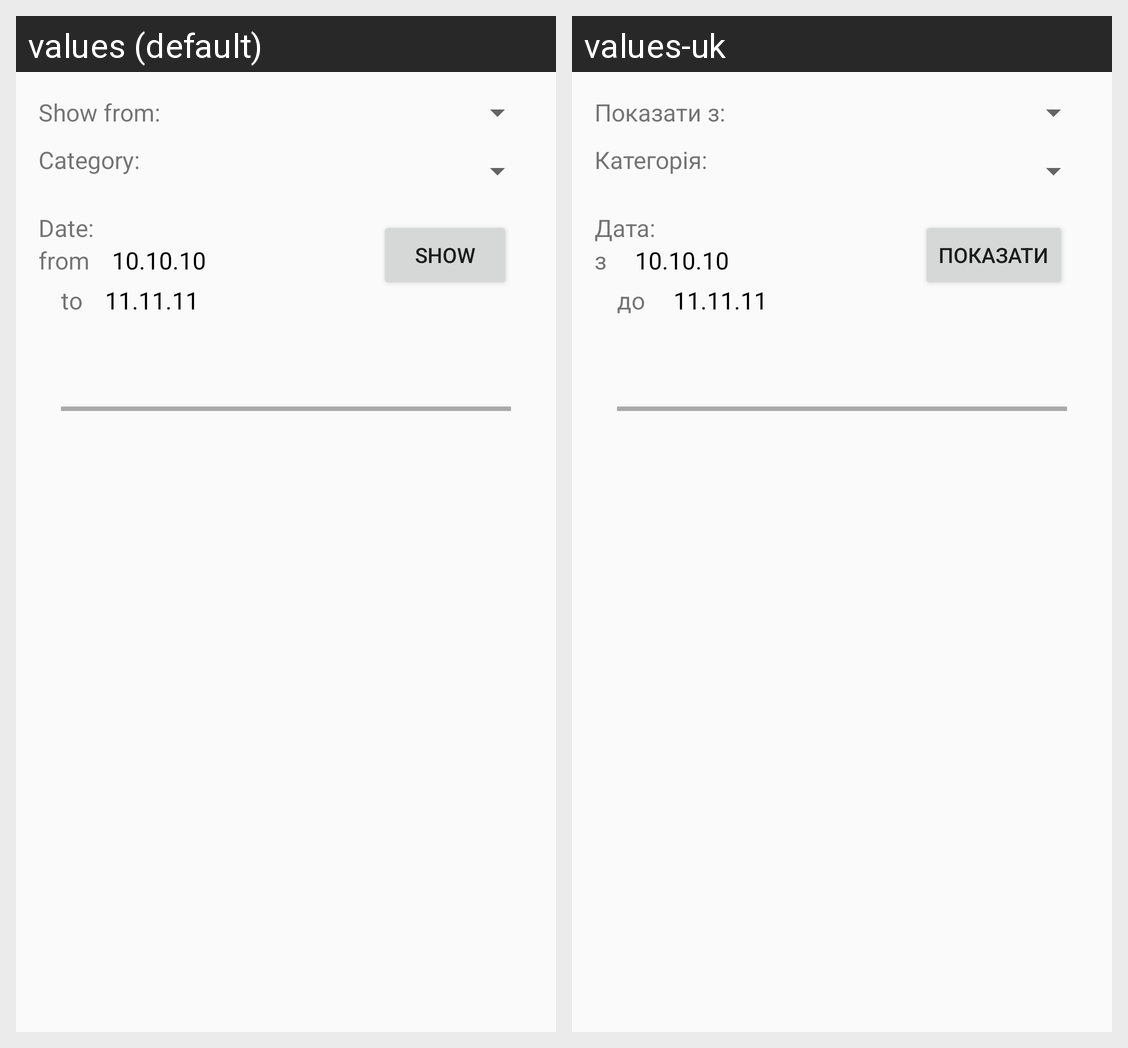

The Android screen above is rendered under two locales of the same app. Produce the string resources it draws, with the default and per-locale values.
Android screen res/layout/viewcontents_layout.xml rendered under 2 locales, left to right: values (default), values-uk. Device: Nexus 5 (rendered at 1080×1920; each locale shown at half size, 540×960, under a caption strip naming it); theme AppTheme.
Strings drawn on this screen, with the default value and each locale's value (text and hints the layout hard-codes, and strings that could not be matched under every locale, appear in the picture but are not listed):

show_from_viewcontent
  values: Show from:
  values-uk: Показати з: 

category_expense_layout
  values: Category:
  values-uk: Категорія: 

date_view_list_layout
  values: Date:
  values-uk: Дата: 

from_viewcontent
  values: from
  values-uk: з 

to_viewcontent
  values: to
  values-uk: до 

show_viewcontent
  values: SHOW
  values-uk: ПОКАЗАТИ
